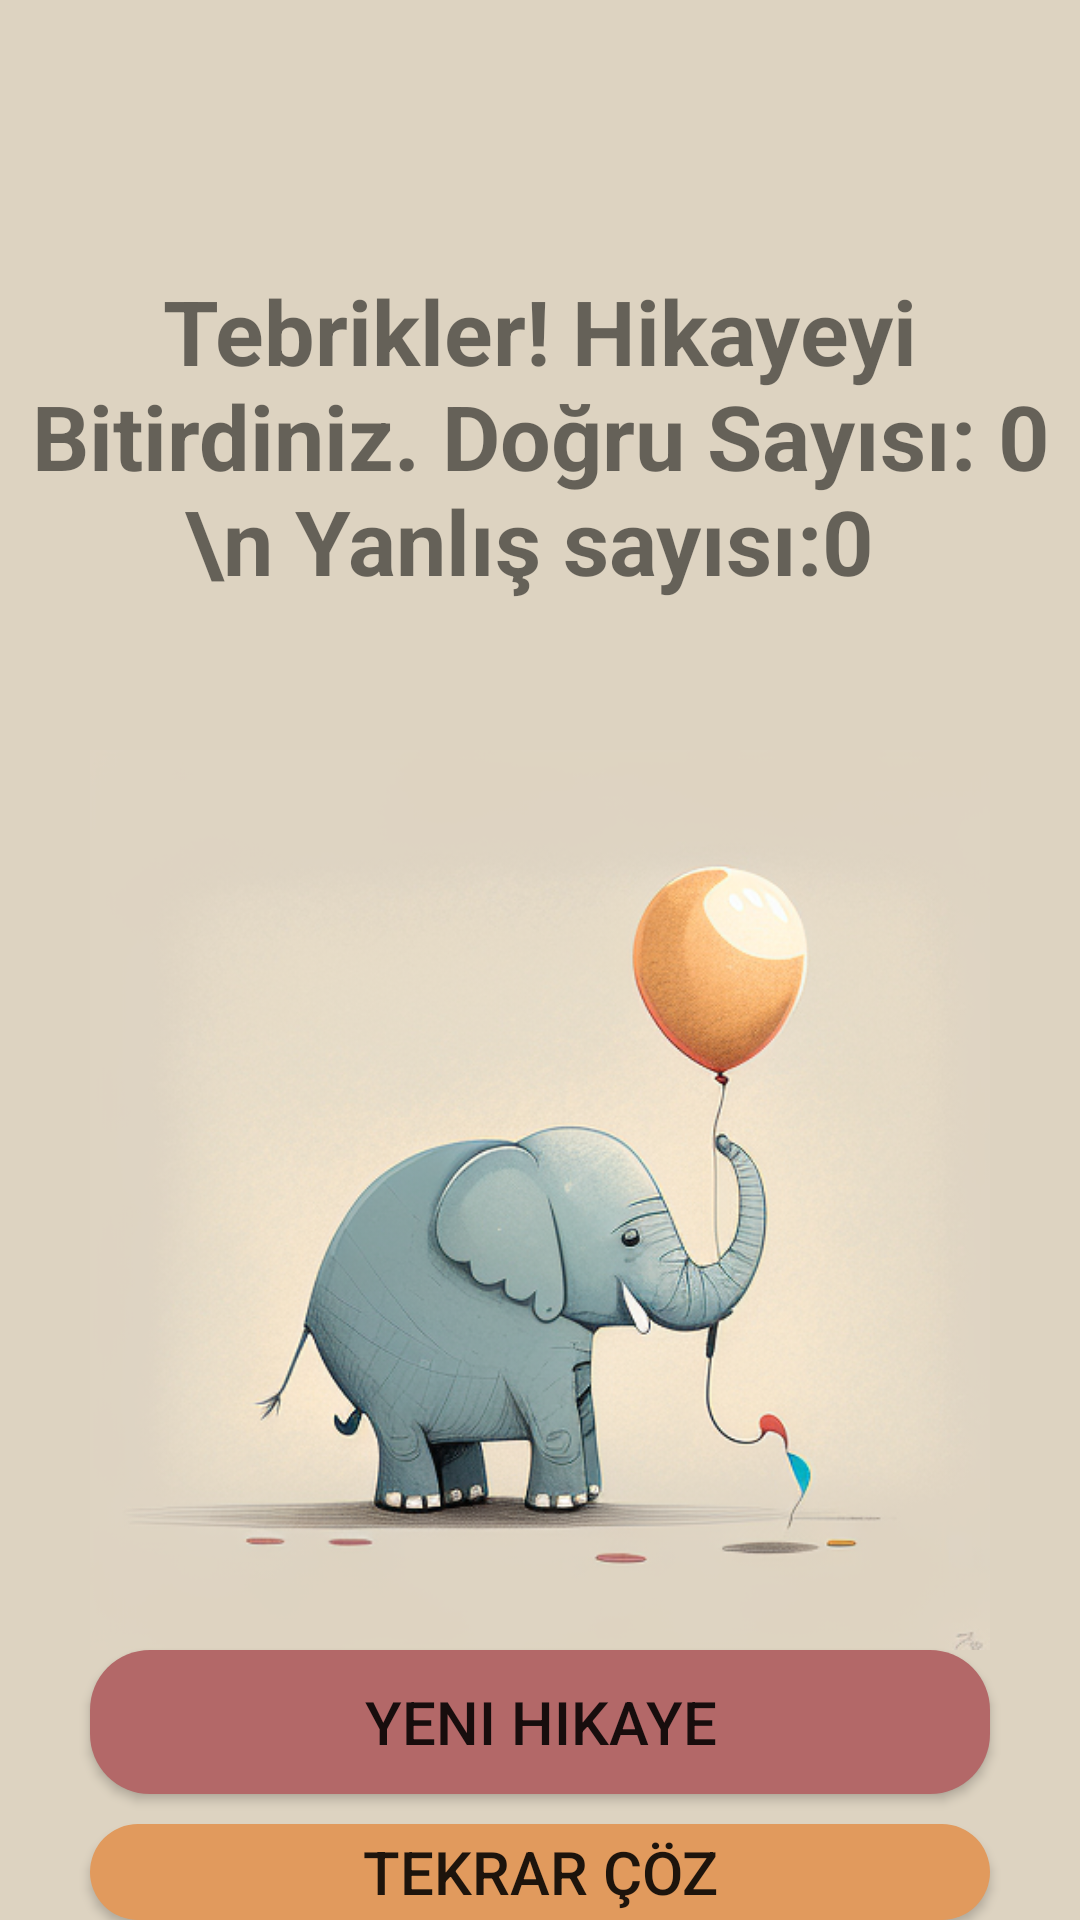

Write the Android layout XML for this screen, with the resource values it uses.
<!-- AndroidManifest.xml: application theme Theme.AfaziApp -->
<!-- res/layout/activity_listen_comprehension.xml -->
<?xml version="1.0" encoding="utf-8"?>
<RelativeLayout xmlns:android="http://schemas.android.com/apk/res/android"
    xmlns:app="http://schemas.android.com/apk/res-auto"
    xmlns:tools="http://schemas.android.com/tools"
    android:layout_width="match_parent"
    android:layout_height="match_parent"
    tools:context=".ListenComprehensionActivity">



    <RelativeLayout
        android:id="@+id/allRl"
        android:layout_width="match_parent"
        android:layout_height="match_parent">

        <RelativeLayout
            android:id="@+id/relativeL"
            android:layout_width="match_parent"
            android:layout_height="60dp"
            android:background="@drawable/bgtop">

            <ImageButton
                android:id="@+id/backBtn"
                android:layout_width="25dp"
                android:layout_height="25dp"
                android:layout_marginTop="20dp"
                android:layout_centerVertical="true"
                android:layout_marginStart="20dp"
                android:background="@drawable/ic_black_back" />

            <ImageView
                android:layout_width="50dp"
                android:layout_height="50dp"
                android:layout_centerHorizontal="true"
                android:background="@drawable/logo2"/>

        </RelativeLayout>

        <TextView
            android:id="@+id/textTv"
            android:layout_width="wrap_content"
            android:layout_height="wrap_content"
            android:layout_below="@id/relativeL"
            android:textColor="@android:color/transparent"
            android:text=""/>


        <RelativeLayout
            android:id="@+id/listenRl"
            android:layout_width="350dp"
            android:layout_height="wrap_content"
            android:layout_marginTop="100dp"
            android:layout_centerHorizontal="true">


            <ImageButton
                android:id="@+id/soundIb"
                android:layout_width="40dp"
                android:layout_height="40dp"
                android:src="@drawable/ic_volume"
                android:background="@android:color/transparent"/>

            <TextView
                android:layout_width="wrap_content"
                android:layout_height="wrap_content"
                android:text="Hikayeyi dinle, soruları cevapla."
                android:textSize="16dp"
                android:textStyle="bold"
                android:textColor="@color/black"
                android:layout_marginTop="9dp"
                android:layout_marginStart="50dp"/>

        </RelativeLayout>

        <TextView
            android:id="@+id/scorTv"
            android:layout_width="45dp"
            android:layout_height="25dp"
            android:layout_below="@id/listenRl"
            android:layout_marginTop="40dp"
            android:elevation="1dp"
            android:layout_centerHorizontal="true"
            android:background="@drawable/comprehension2"
            android:text="1/3"
            android:gravity="center"
            android:textColor="@color/white"/>

        <RelativeLayout
            android:id="@+id/questionRl"
            android:layout_width="350dp"
            android:layout_marginTop="50dp"
            android:layout_height="90dp"
            android:layout_below="@id/listenRl"
            android:layout_centerHorizontal="true"
            android:background="@drawable/comprehension">

            <TextView
                android:layout_width="wrap_content"
                android:layout_height="wrap_content"
                android:text="Soru:"
                android:layout_marginTop="10dp"
                android:textSize="16dp"
                android:textStyle="bold"
                android:textColor="@color/black"
                android:layout_marginStart="10dp"/>

            <TextView
                android:id="@+id/questionTv"
                android:layout_width="270dp"
                android:layout_height="70dp"
                android:layout_marginStart="52dp"
                android:layout_marginTop="10dp"
                android:text=""
                android:textSize="16dp"
                android:textStyle="bold"
                android:textColor="@color/black"/>

        </RelativeLayout>

        <androidx.appcompat.widget.AppCompatButton
            android:id="@+id/option1"
            android:layout_width="350dp"
            android:layout_height="40dp"
            android:textColor="@color/black"
            android:textAllCaps="false"
            android:text=""
            android:layout_centerHorizontal="true"
            android:background="@drawable/comprehension_option"
            android:layout_below="@id/questionRl"
            android:layout_marginTop="20dp"/>

        <androidx.appcompat.widget.AppCompatButton
            android:id="@+id/option2"
            android:layout_width="350dp"
            android:layout_height="40dp"
            android:textColor="@color/black"
            android:textAllCaps="false"
            android:text=""
            android:layout_centerHorizontal="true"
            android:background="@drawable/comprehension_option"
            android:layout_below="@id/option1"
            android:layout_marginTop="10dp"/>

        <androidx.appcompat.widget.AppCompatButton
            android:id="@+id/option3"
            android:layout_width="350dp"
            android:layout_height="40dp"
            android:textColor="@color/black"
            android:textAllCaps="false"
            android:text=""
            android:layout_centerHorizontal="true"
            android:background="@drawable/comprehension_option"
            android:layout_below="@id/option2"
            android:layout_marginTop="10dp"/>

        <androidx.appcompat.widget.AppCompatButton
            android:id="@+id/option4"
            android:layout_width="350dp"
            android:layout_height="40dp"
            android:textColor="@color/black"
            android:textAllCaps="false"
            android:text=""
            android:layout_centerHorizontal="true"
            android:background="@drawable/comprehension_option"
            android:layout_below="@id/option3"
            android:layout_marginTop="10dp"/>



        <androidx.appcompat.widget.AppCompatButton
            android:id="@+id/nextBtn"
            android:layout_width="350dp"
            android:layout_height="40dp"
            android:text="ilerle"
            android:layout_centerHorizontal="true"
            android:background="@drawable/comprehension_button"
            android:layout_below="@id/option4"
            android:layout_marginTop="50dp"/>



    </RelativeLayout>




    <RelativeLayout
        android:id="@+id/newStoryRl"
        android:layout_width="match_parent"
        android:layout_height="match_parent"
        android:background="#DDD3C1"
       >



        <TextView
            android:id="@+id/scorRltv"
            android:layout_width="wrap_content"
            android:layout_height="wrap_content"
            android:text="Tebrikler! Hikayeyi Bitirdiniz. Doğru Sayısı: 0 \n Yanlış sayısı:0 "
            android:textSize="30dp"
            android:textStyle="bold"
            android:gravity="center"
            android:foregroundGravity="center"
            android:layout_centerHorizontal="true"
            android:layout_marginTop="90dp"/>




        <ImageView
            android:layout_marginTop="250dp"
            android:layout_width="300dp"
            android:layout_height="300dp"
            android:background="@drawable/elephant_ballon"
            android:layout_centerHorizontal="true"/>

        <Button
            android:id="@+id/nextStoryBtn"
            android:layout_width="300dp"
            android:layout_height="wrap_content"
            android:background="@drawable/comprehension_button"
            android:text="yeni hikaye"
            android:textSize="20sp"
            android:layout_centerHorizontal="true"
            android:layout_marginTop="550dp"/>

        <Button
            android:id="@+id/againStoryBtn"
            android:layout_width="300dp"
            android:layout_height="wrap_content"
            android:background="@drawable/comprehension_btn2"
            android:layout_below="@id/nextStoryBtn"
            android:text="tekrar çöz"
            android:textSize="20sp"
            android:layout_centerHorizontal="true"
            android:layout_marginTop="10dp"/>




    </RelativeLayout>
</RelativeLayout>
<!-- resources referenced by this layout -->
<resources>
  <color name="black">#FF000000</color>
  <color name="white">#FFFFFFFF</color>
  <!-- drawable bgtop (drawable) -->
  <?xml version="1.0" encoding="utf-8"?>
  <shape xmlns:android="http://schemas.android.com/apk/res/android">
  
      <solid android:color="#376E75"/>
      <corners
          android:bottomLeftRadius="30dp"
          android:bottomRightRadius="30dp"/>
  
  </shape>
  <!-- drawable comprehension (drawable) -->
  <?xml version="1.0" encoding="utf-8"?>
  <shape xmlns:android="http://schemas.android.com/apk/res/android"
      android:shape="rectangle">
  
      <solid android:color="#BDBCBC"/>
      <corners android:radius="10dp"/>
  
  
  
  </shape>
  <!-- drawable comprehension2 (drawable) -->
  <?xml version="1.0" encoding="utf-8"?>
  <shape xmlns:android="http://schemas.android.com/apk/res/android"
      android:shape="rectangle">
  
      <solid android:color="#B36868"/>
      <corners android:radius="10dp"/>
  
  </shape>
  <!-- drawable comprehension_btn2 (drawable) -->
  <?xml version="1.0" encoding="utf-8"?>
  <shape xmlns:android="http://schemas.android.com/apk/res/android"
      android:shape="rectangle">
      <solid android:color="#E19A5D"/>
      <corners android:radius="20dp"/>
  
  
  
  </shape>
  <!-- drawable comprehension_button (drawable) -->
  <?xml version="1.0" encoding="utf-8"?>
  <shape xmlns:android="http://schemas.android.com/apk/res/android"
      android:shape="rectangle">
  
      <solid android:color="#B36868"/>
      <corners android:radius="20dp"/>
  
  </shape>
  <!-- drawable elephant_ballon: png bitmap (drawable, 364409 bytes) -->
  <!-- drawable ic_black_back (drawable) -->
  <vector android:autoMirrored="true" android:height="24dp"
      android:tint="#0F0F0F" android:viewportHeight="24"
      android:viewportWidth="24" android:width="24dp" xmlns:android="http://schemas.android.com/apk/res/android">
      <path android:fillColor="@android:color/white" android:pathData="M11.67,3.87L9.9,2.1 0,12l9.9,9.9 1.77,-1.77L3.54,12z"/>
  </vector>
  <!-- drawable logo2: jpeg bitmap (drawable, 88048 bytes) -->
  <style name="Theme.AfaziApp" parent="Theme.AppCompat.DayNight.NoActionBar">
          
          <item name="colorPrimary">@color/homeBackground</item>
          <item name="colorPrimaryVariant">@color/homeBackground</item>
          <item name="colorOnPrimary">@color/white</item>
          
          <item name="colorSecondary">@color/teal_200</item>
          <item name="colorSecondaryVariant">@color/teal_700</item>
          <item name="colorOnSecondary">@color/black</item>
          
          <item name="android:statusBarColor">?attr/colorPrimaryVariant</item>
          
      </style>
  <color name="homeBackground">#E8E8E8</color>
  <color name="teal_200">#FF03DAC5</color>
  <color name="teal_700">#FF018786</color>
</resources>
